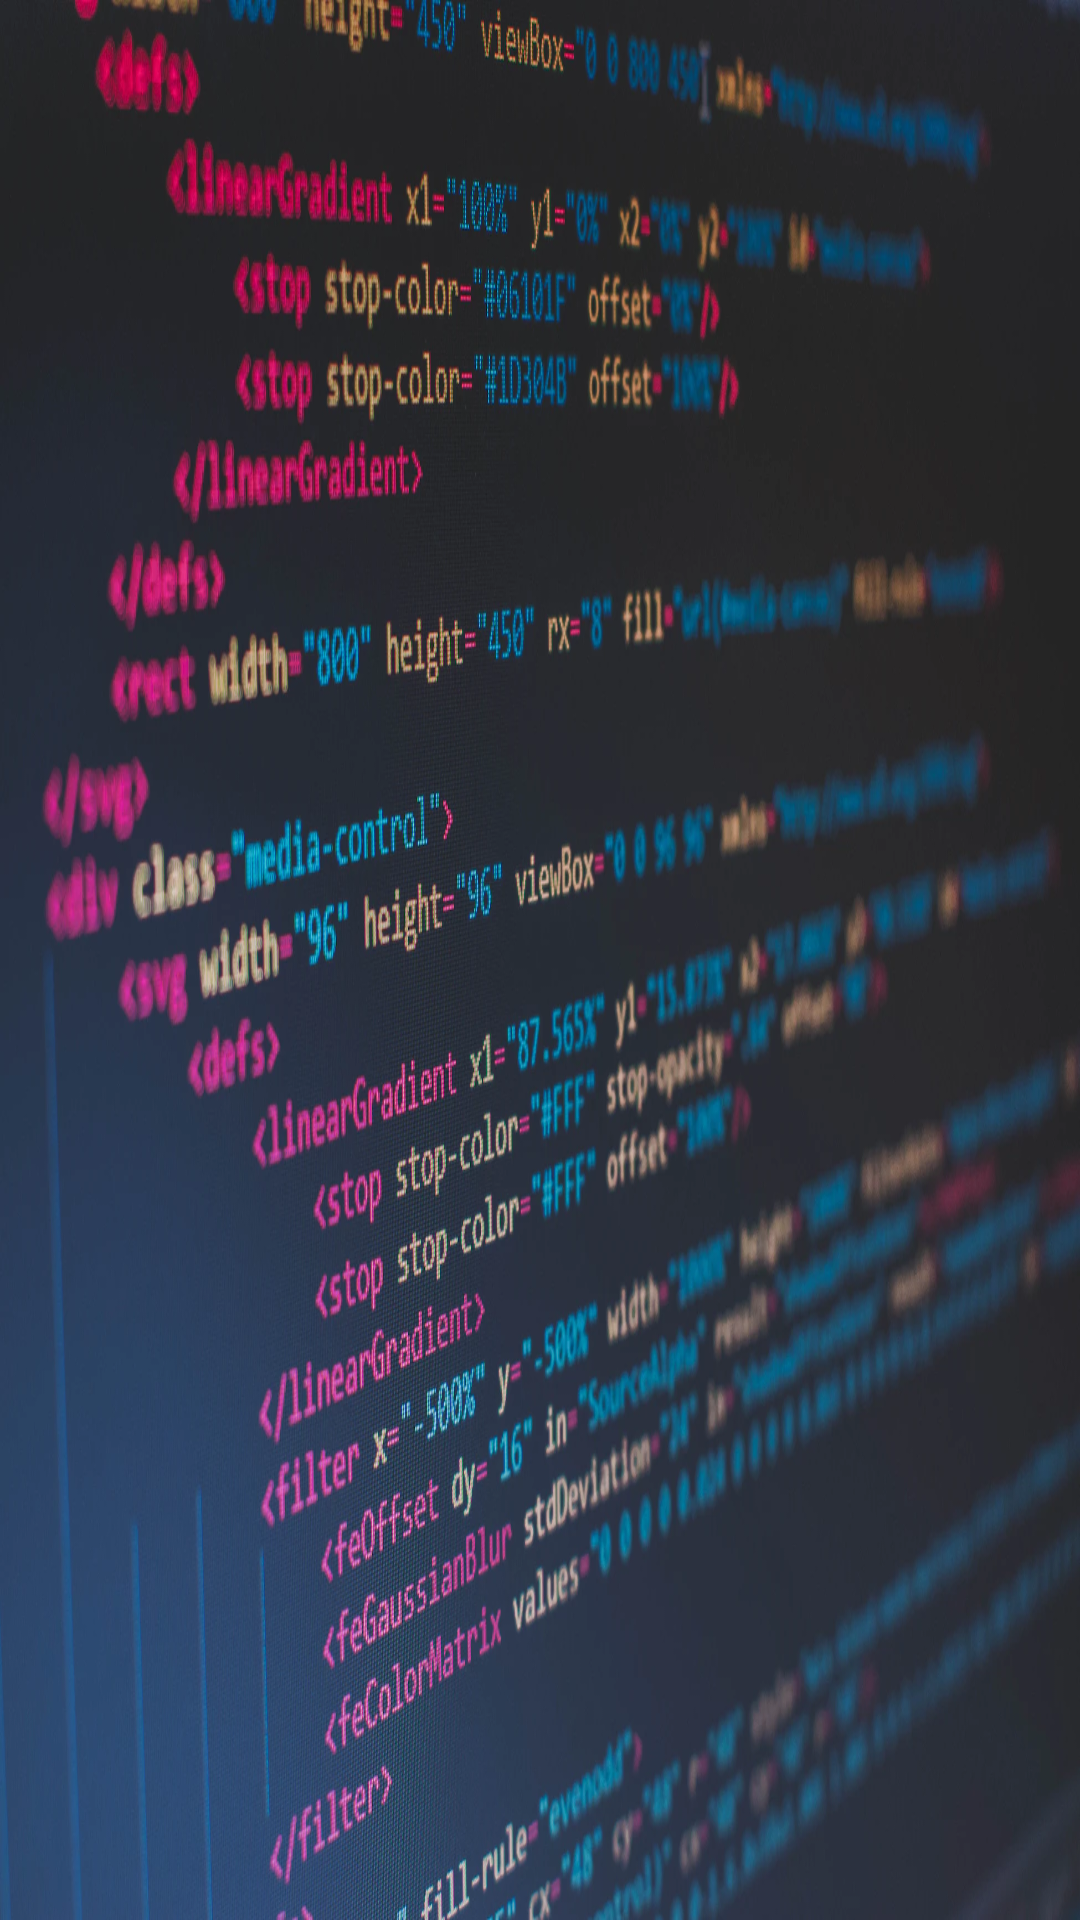

The Android layout XML behind this screen, and the referenced resources:
<!-- AndroidManifest.xml: application theme Theme.BTechComputerScience -->
<!-- res/layout/nav_header_main.xml -->
<?xml version="1.0" encoding="utf-8"?>
<LinearLayout xmlns:android="http://schemas.android.com/apk/res/android"
    xmlns:app="http://schemas.android.com/apk/res-auto"
    android:layout_width="match_parent"
    android:layout_height="@dimen/nav_header_height"
    android:background="@drawable/programming"
    android:gravity="bottom"
    android:orientation="vertical"
    android:paddingLeft="@dimen/activity_horizontal_margin"
    android:paddingTop="@dimen/activity_vertical_margin"
    android:paddingRight="@dimen/activity_horizontal_margin"
    android:paddingBottom="@dimen/activity_vertical_margin"
    android:theme="@style/ThemeOverlay.AppCompat.Dark"/>
<!-- resources referenced by this layout -->
<resources>
  <!-- drawable programming: jpg bitmap (drawable, 278640 bytes) -->
  <style name="Theme.BTechComputerScience" parent="Theme.MaterialComponents.DayNight.DarkActionBar">
          
          <item name="colorPrimary">@color/purple_500</item>
          <item name="colorPrimaryVariant">@color/purple_700</item>
          <item name="colorOnPrimary">@color/white</item>
          
          <item name="colorSecondary">@color/teal_200</item>
          <item name="colorSecondaryVariant">@color/teal_700</item>
          <item name="colorOnSecondary">@color/black</item>
          
          <item name="android:statusBarColor">?attr/colorPrimaryVariant</item>
          
      </style>
  <color name="purple_500">#FF2DBDE4</color>
  <color name="purple_700">#FF2DBDE4</color>
  <color name="white">#FFFFFFFF</color>
  <color name="teal_200">#FF03DAC5</color>
  <color name="teal_700">#FF018786</color>
  <color name="black">#FF000000</color>
</resources>
